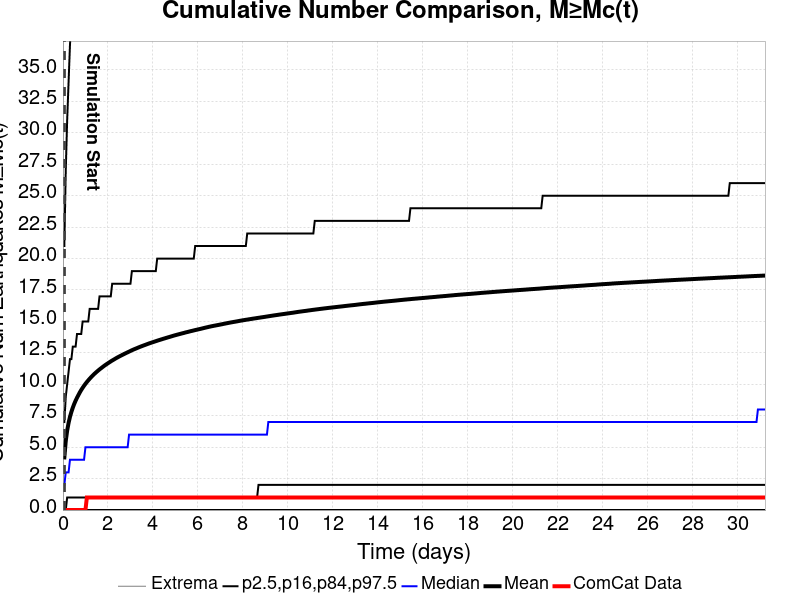

The file beside this chart, header and first rows:
Time (days), ComCat Data, Simulation Mean, Simulation Median, Simulation Mode, Simulation Minimum, Simulation Maximum, 2.5 %-ile, 16 %-ile, 84 %-ile, 97.5 %-ile
0.0, 0.0, , , , , , , , , 
0.06256, 0.0, 4.187, 2.0, 0.0, 0.0, 1059, 0.0, 0.0, 7.0, 21.0
0.1251, 0.0, 5.492, 3.0, 0.0, 0.0, 1417, 0.0, 0.0, 9.0, 27.0
0.1877, 0.0, 6.319, 3.0, 1.0, 0.0, 1601, 0.0, 1.0, 10.0, 31.0
0.2502, 0.0, 6.925, 3.0, 1.0, 0.0, 1710, 0.0, 1.0, 11.0, 34.0
0.3128, 0.0, 7.412, 4.0, 1.0, 0.0, 1812, 0.0, 1.0, 12.0, 37.0
0.3754, 0.0, 7.805, 4.0, 1.0, 0.0, 1897, 0.0, 1.0, 12.0, 39.0
0.4379, 0.0, 8.14, 4.0, 1.0, 0.0, 1962, 0.0, 1.0, 13.0, 40.0
0.5005, 0.0, 8.437, 4.0, 1.0, 0.0, 2037, 0.0, 1.0, 13.0, 42.0
0.5631, 0.0, 8.698, 4.0, 1.0, 0.0, 2089, 0.0, 1.0, 13.0, 43.0
0.6256, 0.0, 8.933, 4.0, 1.0, 0.0, 2149, 0.0, 1.0, 14.0, 44.0
0.6882, 0.0, 9.146, 4.0, 1.0, 0.0, 2208, 0.0, 1.0, 14.0, 46.0
0.7507, 0.0, 9.359, 4.0, 1.0, 0.0, 2256, 0.0, 1.0, 14.0, 47.0
0.8133, 0.0, 9.549, 4.0, 1.0, 0.0, 2295, 0.0, 1.0, 14.0, 47.0
0.8759, 0.0, 9.723, 4.0, 1.0, 0.0, 2335, 0.0, 1.0, 15.0, 48.0
0.9384, 0.0, 9.887, 4.0, 1.0, 0.0, 2367, 0.0, 1.0, 15.0, 49.0
1.001, 0.0, 10.04, 5.0, 1.0, 0.0, 2402, 0.0, 1.0, 15.0, 50.0
1.064, 1.0, 10.18, 5.0, 1.0, 0.0, 2430, 0.0, 1.0, 15.0, 51.0
1.126, 1.0, 10.32, 5.0, 1.0, 0.0, 2455, 0.0, 1.0, 15.0, 51.0
1.189, 1.0, 10.45, 5.0, 1.0, 0.0, 2482, 0.0, 1.0, 16.0, 52.0
1.251, 1.0, 10.57, 5.0, 1.0, 0.0, 2500, 0.0, 1.0, 16.0, 53.0
1.314, 1.0, 10.68, 5.0, 1.0, 0.0, 2515, 0.0, 1.0, 16.0, 53.0
1.376, 1.0, 10.79, 5.0, 1.0, 0.0, 2542, 0.0, 1.0, 16.0, 54.0
1.439, 1.0, 10.9, 5.0, 1.0, 0.0, 2565, 0.0, 1.0, 16.0, 54.0
1.501, 1.0, 11, 5.0, 1.0, 0.0, 2585, 0.0, 1.0, 16.0, 55.0
1.564, 1.0, 11.09, 5.0, 1.0, 0.0, 2615, 0.0, 1.0, 16.0, 55.0
1.627, 1.0, 11.19, 5.0, 1.0, 0.0, 2753, 0.0, 1.0, 17.0, 56.0
1.689, 1.0, 11.27, 5.0, 1.0, 0.0, 2825, 0.0, 1.0, 17.0, 56.0
1.752, 1.0, 11.36, 5.0, 1.0, 0.0, 2874, 0.0, 1.0, 17.0, 57.0
1.814, 1.0, 11.44, 5.0, 1.0, 0.0, 2910, 0.0, 1.0, 17.0, 57.0
1.877, 1.0, 11.52, 5.0, 1.0, 0.0, 2937, 0.0, 1.0, 17.0, 57.0
1.939, 1.0, 11.6, 5.0, 1.0, 0.0, 2967, 0.0, 1.0, 17.0, 58.0
2.002, 1.0, 11.68, 5.0, 1.0, 0.0, 2986, 0.0, 1.0, 17.0, 58.0
2.065, 1.0, 11.75, 5.0, 1.0, 0.0, 3006, 0.0, 1.0, 17.0, 58.0
2.127, 1.0, 11.82, 5.0, 1.0, 0.0, 3025, 0.0, 1.0, 17.0, 59.0
2.19, 1.0, 11.89, 5.0, 1.0, 0.0, 3052, 0.0, 1.0, 18.0, 59.0
2.252, 1.0, 11.96, 5.0, 1.0, 0.0, 3070, 0.0, 1.0, 18.0, 60.0
2.315, 1.0, 12.03, 5.0, 1.0, 0.0, 3084, 0.0, 1.0, 18.0, 60.0
2.377, 1.0, 12.09, 5.0, 1.0, 0.0, 3102, 0.0, 1.0, 18.0, 61.0
2.44, 1.0, 12.15, 5.0, 1.0, 0.0, 3115, 0.0, 1.0, 18.0, 61.0
2.502, 1.0, 12.21, 5.0, 1.0, 0.0, 3130, 0.0, 1.0, 18.0, 61.0
2.565, 1.0, 12.27, 5.0, 1.0, 0.0, 3141, 0.0, 1.0, 18.0, 61.0
2.628, 1.0, 12.33, 5.0, 1.0, 0.0, 3153, 0.0, 1.0, 18.0, 62.0
2.69, 1.0, 12.39, 5.0, 1.0, 0.0, 3165, 0.0, 1.0, 18.0, 62.0
2.753, 1.0, 12.44, 5.0, 1.0, 0.0, 3182, 0.0, 1.0, 18.0, 62.0
2.815, 1.0, 12.49, 5.0, 1.0, 0.0, 3199, 0.0, 1.0, 18.0, 63.0
2.878, 1.0, 12.55, 5.0, 1.0, 0.0, 3212, 0.0, 1.0, 18.0, 63.0
2.94, 1.0, 12.6, 6.0, 1.0, 0.0, 3228, 0.0, 1.0, 18.0, 63.0
3.003, 1.0, 12.66, 6.0, 1.0, 0.0, 3239, 0.0, 1.0, 18.0, 63.0
3.066, 1.0, 12.71, 6.0, 1.0, 0.0, 3258, 0.0, 1.0, 19.0, 64.0
3.128, 1.0, 12.76, 6.0, 1.0, 0.0, 3274, 0.0, 1.0, 19.0, 64.0
3.191, 1.0, 12.81, 6.0, 1.0, 0.0, 3290, 0.0, 1.0, 19.0, 64.0
3.253, 1.0, 12.85, 6.0, 1.0, 0.0, 3303, 0.0, 1.0, 19.0, 65.0
3.316, 1.0, 12.9, 6.0, 1.0, 0.0, 3312, 0.0, 1.0, 19.0, 65.0
3.378, 1.0, 12.95, 6.0, 1.0, 0.0, 3318, 0.0, 1.0, 19.0, 65.0
3.441, 1.0, 12.99, 6.0, 1.0, 0.0, 3327, 0.0, 1.0, 19.0, 65.0
3.503, 1.0, 13.03, 6.0, 1.0, 0.0, 3341, 0.0, 1.0, 19.0, 65.0
3.566, 1.0, 13.08, 6.0, 1.0, 0.0, 3351, 0.0, 1.0, 19.0, 66.0
3.629, 1.0, 13.12, 6.0, 1.0, 0.0, 3358, 0.0, 1.0, 19.0, 66.0
3.691, 1.0, 13.16, 6.0, 1.0, 0.0, 3368, 0.0, 1.0, 19.0, 66.0
... 440 more rows
